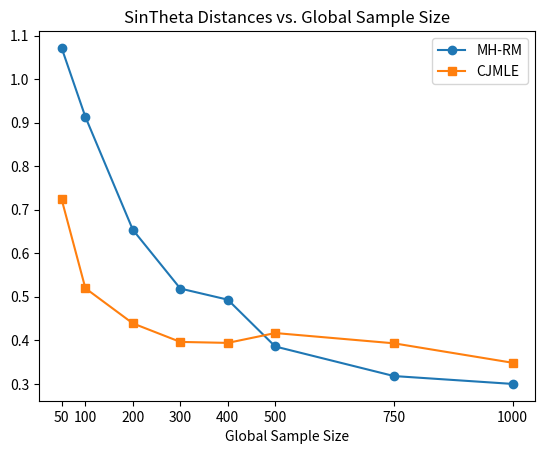

Source code (Python): (Note: this script raises an exception after producing the figure.)
from matplotlib import pyplot as plt
# from matplotlib.lines import _LineStyle
import numpy as np

if __name__ == "__main__":
    # K = np.array([5, 8, 10, 20, 25])
    # # local_d = np.array([0.6752, 0.9732, 1.1607, 1.4521, 1.6572])
    # avg_d = np.array([0.2265, 0.2342, 0.2473, 0.2678, 0.3033])
    # reboot_d = np.array([0.2402, 0.2480, 0.2498, 0.2558, 0.2658])
    # cmirt_d = np.array([0.2214] * 5)
    # plt.plot(K, reboot_d, marker='o', label="REBOOT estimator")
    # plt.plot(K, cmirt_d, marker='x', label="Full-sample estimator")
    # plt.plot(K, avg_d, marker='+', label="AVGM estimator")
    # # plt.plot(K, local_d, marker='*', label="Local estimator")
    # plt.legend()
    # plt.xlabel("Number of Local Machine (m)")
    # plt.title("L2-distance vs. m (number of machines)")
    # plt.savefig("plots/Rasch_plot/Rasch-1000-1.png")
    # plt.close()
    # Plot: 3/9 meeting.
    # K = np.array([10, 25, 50, 100, 125])
    # local_d = np.array([0.4593, 0.7362, 0.9788, 1.3842, 1.60])
    # avg_d = np.array([0.1424, 0.1462, 0.1631, 0.1703, 0.1962])
    # reboot_d = np.array([0.1473, 0.1488, 0.1562, 0.1587, 0.1741])
    # cmirt_d = np.array([0.1316] * 5)
    # plt.plot(K, reboot_d, marker='o', label="REBOOT estimator")
    # plt.plot(K, cmirt_d, marker='x', label="Full-sample estimator")
    # plt.plot(K, avg_d, marker='+', label="AVGM estimator")
    # # plt.plot(K, local_d, marker='*', label="Local estimator")
    # plt.legend()
    # plt.ylim(ymin=0)
    # plt.xlabel("Number of Local Machine (m)")
    # plt.title("L2-distance vs. m (number of machines)")
    # plt.savefig("plots/Rasch_plot/Rasch-2500-1.png")
    # plt.close()

    # PLOT 3/31 MEETING
    # K = np.array([10, 20, 40, 50, 80, 100, 125])
    # local_d = np.array(
    #     [0.5643, 0.7146, 1.0318, 1.3842, 1.6472, 1.7794, 2.1201])
    # avg_d = np.array([0.1624, 0.1742, 0.1827, 0.2111, 0.2235, 0.2478, 0.2652])
    # reboot_d = np.array(
    #     [0.1783, 0.1799, 0.1919, 0.1996, 0.2075, 0.2207, 0.2314])
    # cmirt_d = np.array([0.1625] * 7)
    # plt.plot(K, reboot_d, marker='o', label="REBOOT estimator")
    # plt.plot(K, cmirt_d, marker='s', label="Full-sample estimator")
    # plt.plot(K, avg_d, marker='^', label="AVGM estimator")
    # # plt.plot(K, local_d, marker='*', label="Local estimator")
    # plt.legend()
    # # plt.xlim(xmin=10)
    # # plt.ylim(ymin=0, ymax=0.4)
    # plt.xlabel("Number of Local Machine (m)")
    # plt.xticks(K, K)
    # plt.title("L2-distance vs. m (number of machines)")
    # plt.savefig("plots/Rasch_plot/Rasch-4000.png")
    # plt.close()

    # K = np.array([5, 10, 15, 20, 25, 30, 35, 40])
    # # local_d = np.array(
    # #     [0.5643, 0.7146, 1.0318, 1.3842, 1.6472, 1.7794, 2.1201])
    # avg_d = np.array([0.5932, 0.5211, 0.4836, 0.4623,
    #                  0.4180, 0.394, 0.3698, 0.3401])
    # reboot_d = np.array(
    #     [0.6321, 0.5476, 0.5029, 0.4553, 0.3764, 0.3272, 0.2653, 0.2431])
    # cmirt_d = np.array([0.5012, 0.4887, 0.4632, 0.4226,
    #                    0.3312, 0.2843, 0.2214, 0.2034])
    # plt.plot(K, reboot_d, marker='o', label="REBOOT estimator")
    # plt.plot(K, cmirt_d, marker='s', label="Full-sample estimator")
    # plt.plot(K, avg_d, marker='^', label="AVGM estimator")
    # # plt.plot(K, local_d, marker='*', label="Local estimator")
    # plt.legend()
    # # plt.xlim(xmin=10)
    # plt.ylim(ymin=0.1, ymax=0.7)
    # plt.xlabel("Number of Local Machine (m)")
    # plt.title("L2-distance vs. m (number of machines)")
    # plt.savefig("plots/Rasch_plot/Rasch-75.png")
    # plt.close()

    # PLOT 04/14 meeting
    # N = np.array([200, 500, 1000, 1500, 2000, 2500, 3000])
    # # local_d = np.array(
    # #     [0.5643, 0.7146, 1.0318, 1.3842, 1.6472, 1.7794, 2.1201])
    # cmirt = np.array([0.29598, 0.11764, 0.06227,
    #                  0.04111, 0.03287, 0.02444, 0.01981])
    # mle = np.array(
    #     [0.33742, 0.13895, 0.07302, 0.04915, 0.03885, 0.03029, 0.02555])
    # plt.plot(N, cmirt, marker='o', label="MIRT Estimator")
    # plt.plot(N, mle, marker='s', label="surr_loss MLE estimator")
    # plt.legend()
    # # plt.xlim(xmin=10)
    # # plt.ylim(ymin=0.1, ymax=0.7)
    # plt.xlabel("Global Sample Size")
    # plt.xticks(N, N)
    # plt.title("MSE vs. Global Sample Size")
    # plt.savefig("plots/Rasch_plot/mle-10.png")
    # plt.close()
    # # pass
    # N = np.array([200, 500, 1000, 1500, 2000, 2500, 3000])
    # cmirt = np.array([0.58937, 0.24064, 0.12496,
    #                  0.08352, 0.06146, 0.05049, 0.0381])
    # mle = np.array(
    #     [0.66540, 0.28375, 0.14785, 0.09904, 0.07494, 0.06128, 0.04892])
    # plt.plot(N, cmirt, marker='o', label="MIRT Estimator")
    # plt.plot(N, mle, marker='s', label="surr_loss MLE estimator")
    # plt.legend()
    # # plt.xlim(xmin=10)
    # # plt.ylim(ymin=0.1, ymax=0.7)
    # plt.xlabel("Global Sample Size")
    # plt.xticks(N, N)
    # plt.title("MSE vs. Global Sample Size")
    # plt.savefig("plots/Rasch_plot/mle-20.png")
    # plt.close()

    # N = np.array([200, 500, 1000, 1500, 2000, 2500, 3000])
    # cmirt = np.array([0.12341, 0.08762, 0.07412, 0.05809,
    #                  0.05231, 0.04741, 0.03871])
    # cmirt_10 = np.array(
    #     [0.2842, 0.2234, 0.1659, 0.1290, 0.100, 0.0854, 0.0443])
    # mle_10 = np.array([0.3197, 0.2488, 0.2046, 0.1417, 0.123, 0.098, 0.0661])
    # # # mle = np.array(
    # # #     [1.67656, 0.71255, 0.37733, 0.23985, 0.19077, 0.14916, 0.12225])
    # mle = np.array([0.14539, 0.10745, 0.08253,
    #                0.06975, 0.06152, 0.04952, 0.04097])
    # plt.plot(N, cmirt, marker='o', label="MIRT Estimator")
    # plt.plot(N, mle, marker='s', label="surr_loss MLE estimator")
    # plt.legend()
    # # plt.xlim(xmin=10)
    # # plt.ylim(ymin=0.1, ymax=0.7)
    # plt.xlabel("Global Sample Size")
    # plt.xticks(N, N)
    # plt.title("MSE vs. Global Sample Size")
    # plt.savefig("plots/Rasch_plot/mirt-mle-5.png")
    # plt.close()

    # N = np.array([200, 500, 1000, 1500, 2000, 2500, 3000])
    N = np.array([50, 100, 200, 300, 400, 500, 750, 1000])

    mhrm_err = np.array([1.0717, 0.9133, 0.6539, 0.5189,
                        0.493352, 0.3858, 0.317907, 0.2998])
    cjmle_err = np.array(
        [0.7238, 0.5196, 0.4389, 0.3963, 0.39406, 0.4167, 0.3931, 0.3484])
    # cmirt = np.array([0.7302, 0.4387, 0.3205, 0.2613,
    #                  0.2266, 0.2021, 0.1867])
    # cmirt_10 = np.array(
    #     [0.2842, 0.2234, 0.1659, 0.1290, 0.100, 0.0854, 0.0443])
    # mle_10 = np.array([0.3197, 0.2488, 0.2046, 0.1417, 0.123, 0.098, 0.0661])
    # # mle = np.array(
    # #     [1.67656, 0.71255, 0.37733, 0.23985, 0.19077, 0.14916, 0.12225])
    # mle = np.array([1.1703, 1.1532, 1.2643, 1.2198, 1.1265, 1.1176, 1.1536])
    plt.plot(N, mhrm_err, marker='o', label="MH-RM")
    plt.plot(N, cjmle_err, marker='s', label="CJMLE")
    plt.legend()
    # plt.xlim(xmin=10)
    # plt.ylim(ymin=0.1, ymax=0.7)
    plt.xlabel("Global Sample Size")
    plt.xticks(N, N)
    plt.title("SinTheta Distances vs. Global Sample Size")
    plt.savefig("plots/CJMLE/mhrm-cjmle.png")
    plt.close()
